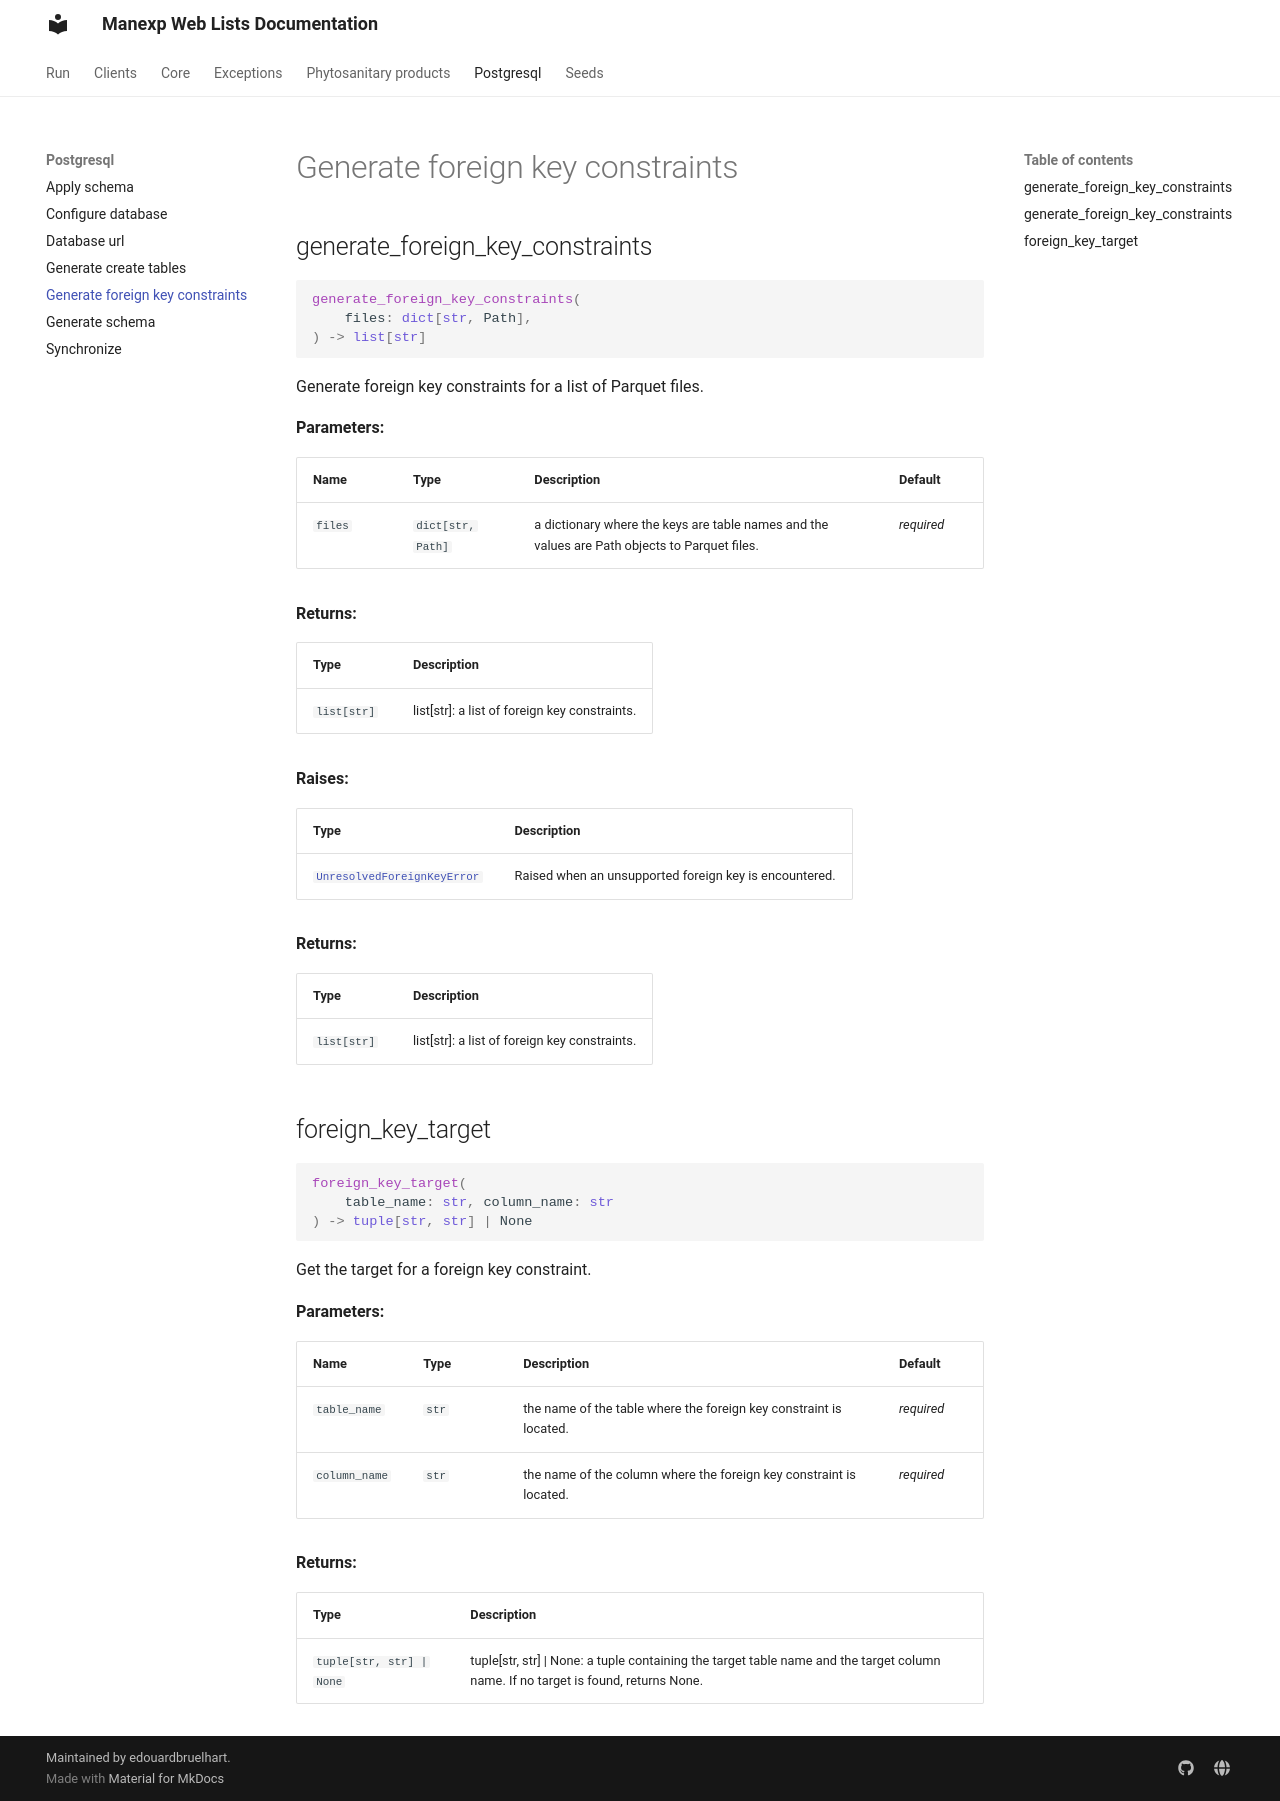

repository: edouardbruelhart/Manexp-Web-Lists · page: manexp_web_lists/postgresql/generate_foreign_key_constraints/index.html · generator: mkdocs

# Generate foreign key constraints

::: manexp_web_lists.postgresql.generate_foreign_key_constraints
    rendering:
      show_root_heading: false
